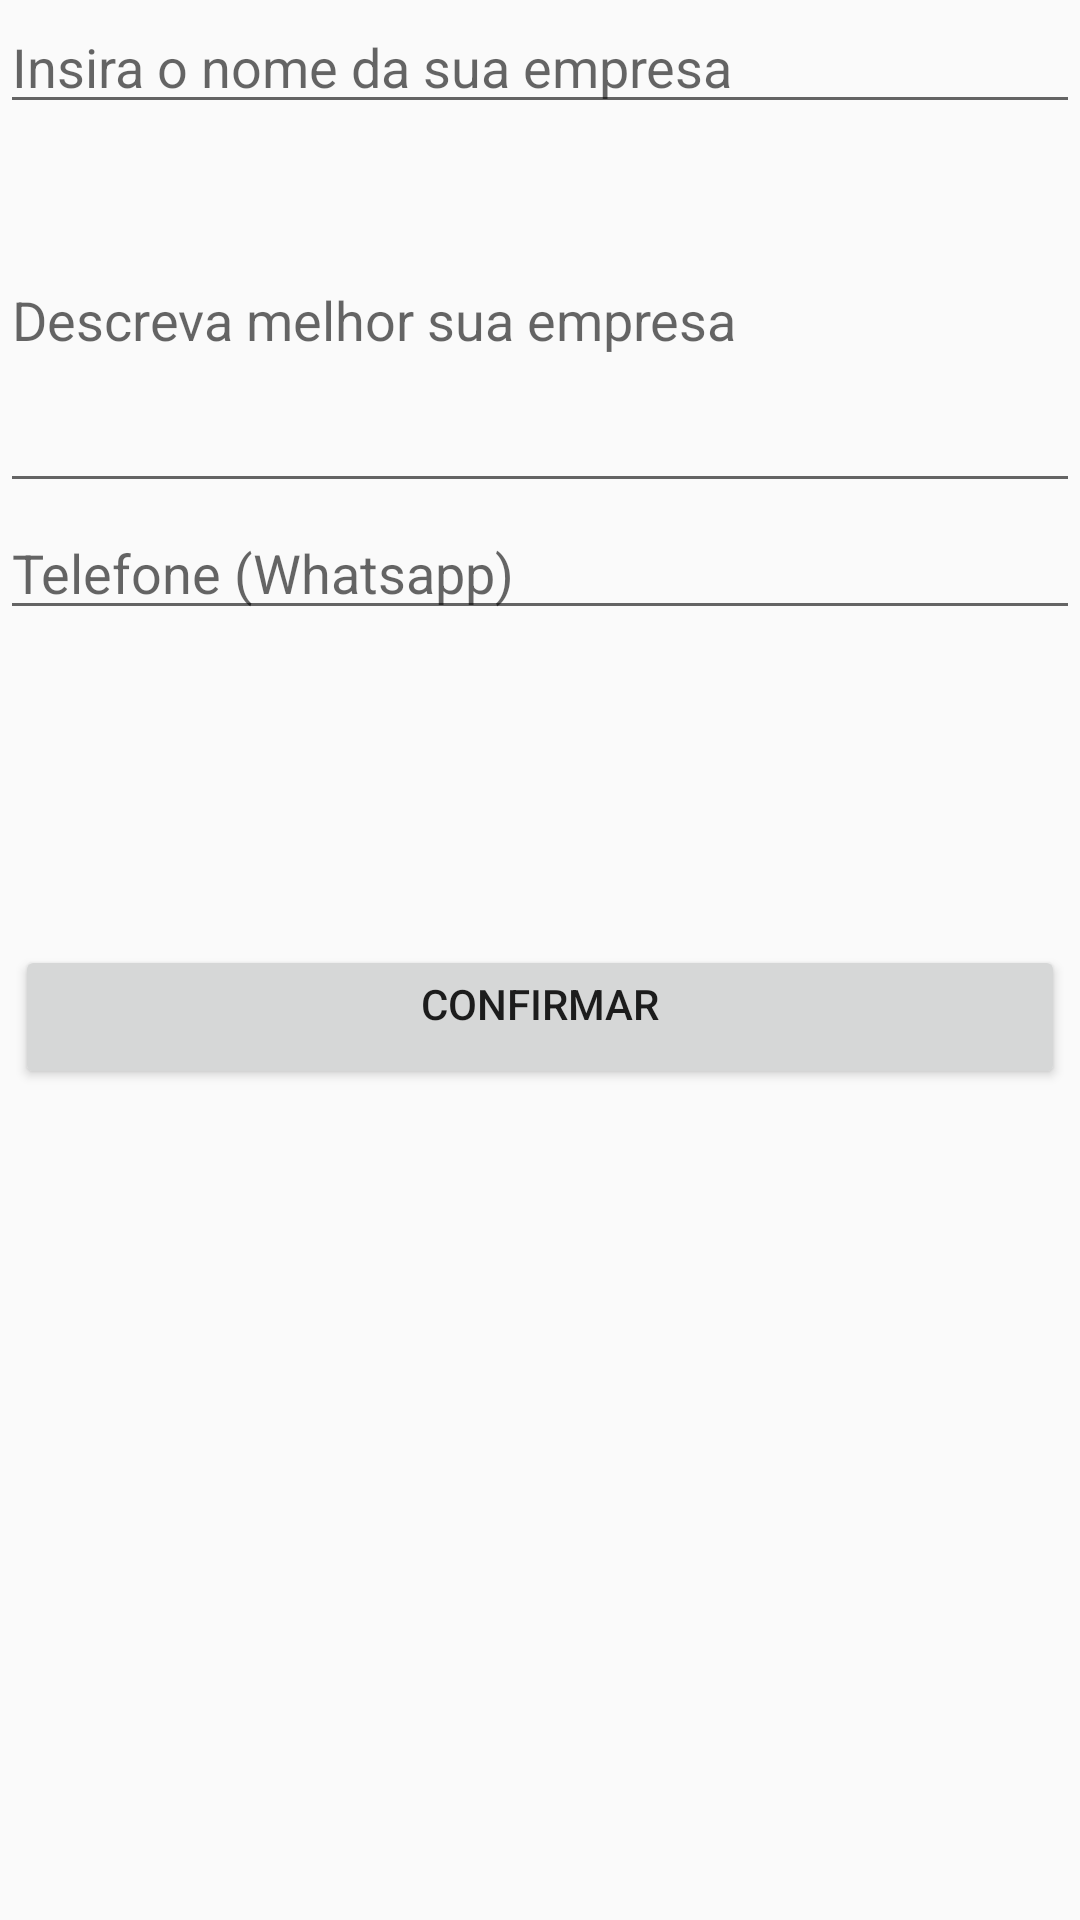

Here is an Android app screen rendered from its layout file. Give the layout XML and the strings, colors and styles it references.
<!-- AndroidManifest.xml: application theme Theme.0800Restinga -->
<!-- res/layout/fragment_cad_empresa.xml -->
<?xml version="1.0" encoding="utf-8"?>
<LinearLayout xmlns:android="http://schemas.android.com/apk/res/android"
    android:layout_width="match_parent"
    android:layout_height="match_parent"
    android:orientation="vertical"
    android:layout_margin="5dp"
    >
    <EditText

        android:id="@+id/nome_empresa"
        android:layout_width="match_parent"
        android:layout_height="wrap_content"
        android:layout_below="@+id/telefone_eualugo"

        android:hint="Insira o nome da sua empresa"
        android:inputType="textMultiLine"
        android:selectAllOnFocus="true"
        android:singleLine="true">

    </EditText>
    <EditText
        android:id="@+id/descritivo_empresa"
        android:layout_width="match_parent"
        android:layout_height="wrap_content"
        android:layout_marginTop="1dp"
        android:hint="Descreva melhor sua empresa"
        android:inputType="textMultiLine"
        android:selectAllOnFocus="true"
        android:lines="5"
        android:maxLines="5"
        android:singleLine="true">

    </EditText>

    <EditText
        android:id="@+id/telefone_empresa"
        android:layout_width="match_parent"
        android:layout_height="wrap_content"
        android:layout_below="@+id/descritivo_doacao"
        android:layout_marginTop="1dp"
        android:hint="Telefone (Whatsapp)"
        android:inputType="phone"
        android:selectAllOnFocus="false"
        android:singleLine="true">

    </EditText>
<LinearLayout
    android:layout_width="match_parent"
    android:layout_height="100dip"
    android:orientation="horizontal">

    <ImageView
        android:layout_width="match_parent"
        android:layout_height="match_parent"
        android:id="@+id/imagemEmpresa"
        android:src="@drawable/add_imagem"/>
</LinearLayout>


    <Button

        android:id="@+id/cadastrarempresa"
        android:layout_margin="5dp"
        android:layout_width="match_parent"
        android:layout_height="wrap_content"
        android:gravity="center_horizontal"
        android:text="confirmar">

    </Button>


    <androidx.recyclerview.widget.RecyclerView
        android:id="@+id/recicler_empresas"
        android:layout_width="match_parent"
        android:layout_height="match_parent"
        />


</LinearLayout>
<!-- resources referenced by this layout -->
<resources>
  <style name="Theme.0800Restinga" parent="Theme.AppCompat.Light.NoActionBar">
  
  
  
          <item name="colorPrimary">@color/colorPrimary</item>
          <item name="colorPrimaryVariant">@color/colorPrimaryVariant</item>
          <item name="colorOnPrimary">@color/colorOnPrimary</item>
  
          <item name="colorSecondary">@color/colorSecondary</item>
          <item name="colorSecondaryVariant">@color/colorSecondaryVariant</item>
          <item name="colorOnSecondary">@color/colorOnSecondary</item>
  
          <item name="android:statusBarColor" tools:targetApi="l">?attr/colorPrimaryVariant</item>
  
  
      </style>
  <color name="colorPrimary">#1F7371</color>
  <color name="colorPrimaryVariant">#144544</color>
  <color name="colorOnPrimary">@color/white</color>
  <color name="colorSecondary">#4AA19F</color>
  <color name="colorSecondaryVariant">#3C6766</color>
  <color name="colorOnSecondary">@color/lite_blue</color>
  <color name="white">#FFFFFFFF</color>
</resources>
